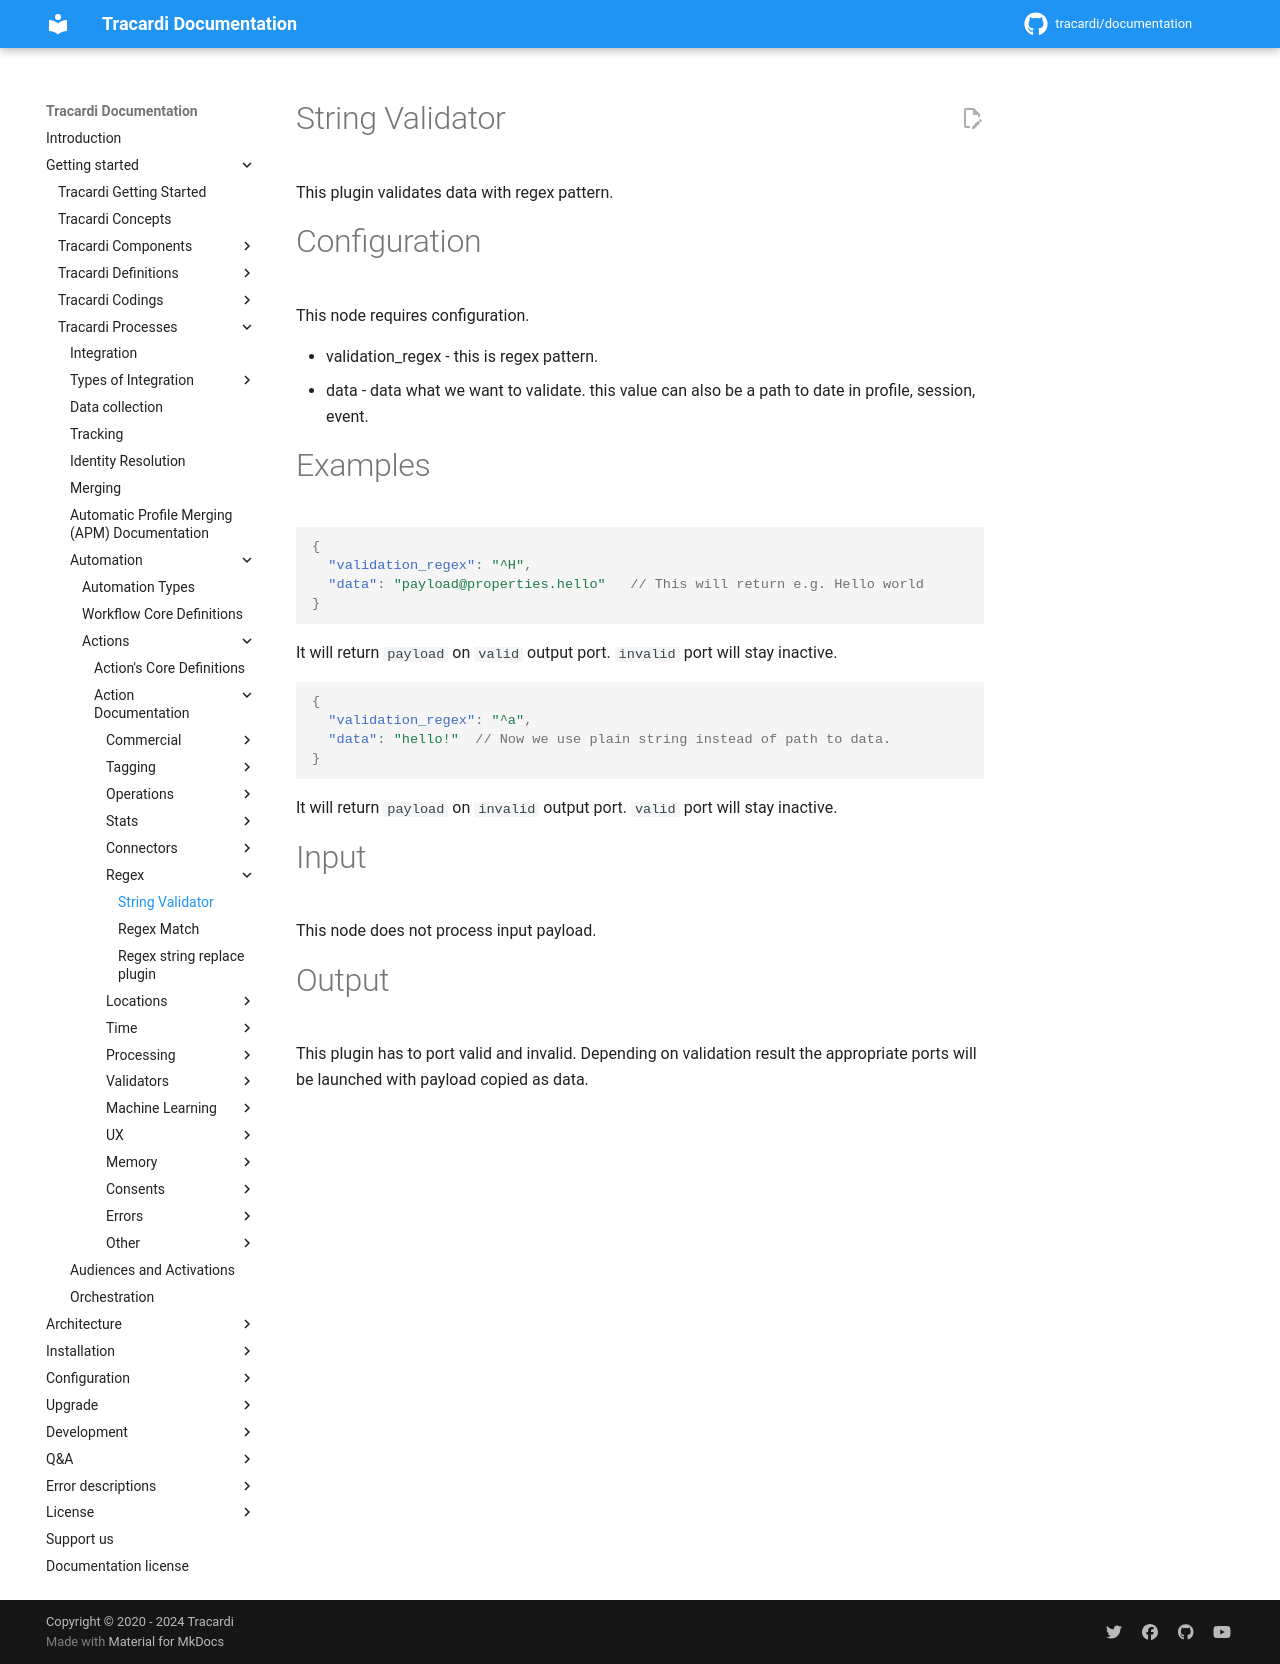

repository: Tracardi/documentation · page: 1.1.x/getting_started/processes/workflow/actions/regex/regex_validator_action/index.html · generator: mkdocs

# String Validator

This plugin validates data with regex pattern.

# Configuration

This node requires configuration.

* validation_regex - this is regex pattern.
* data - data what we want to validate. this value can also be a path to date in profile, session, event.

# Examples

```json
{
  "validation_regex": "^H",
  "data": "payload@properties.hello"   // This will return e.g. Hello world
}
```

It will return `payload` on `valid` output port. `invalid` port will stay inactive. 

```json
{
  "validation_regex": "^a",
  "data": "hello!"  // Now we use plain string instead of path to data.
}
```

It will return `payload` on `invalid` output port. `valid` port will stay inactive. 


# Input

This node does not process input payload.

# Output

This plugin has to port valid and invalid. Depending on validation result the appropriate ports will be launched with payload copied as data.
